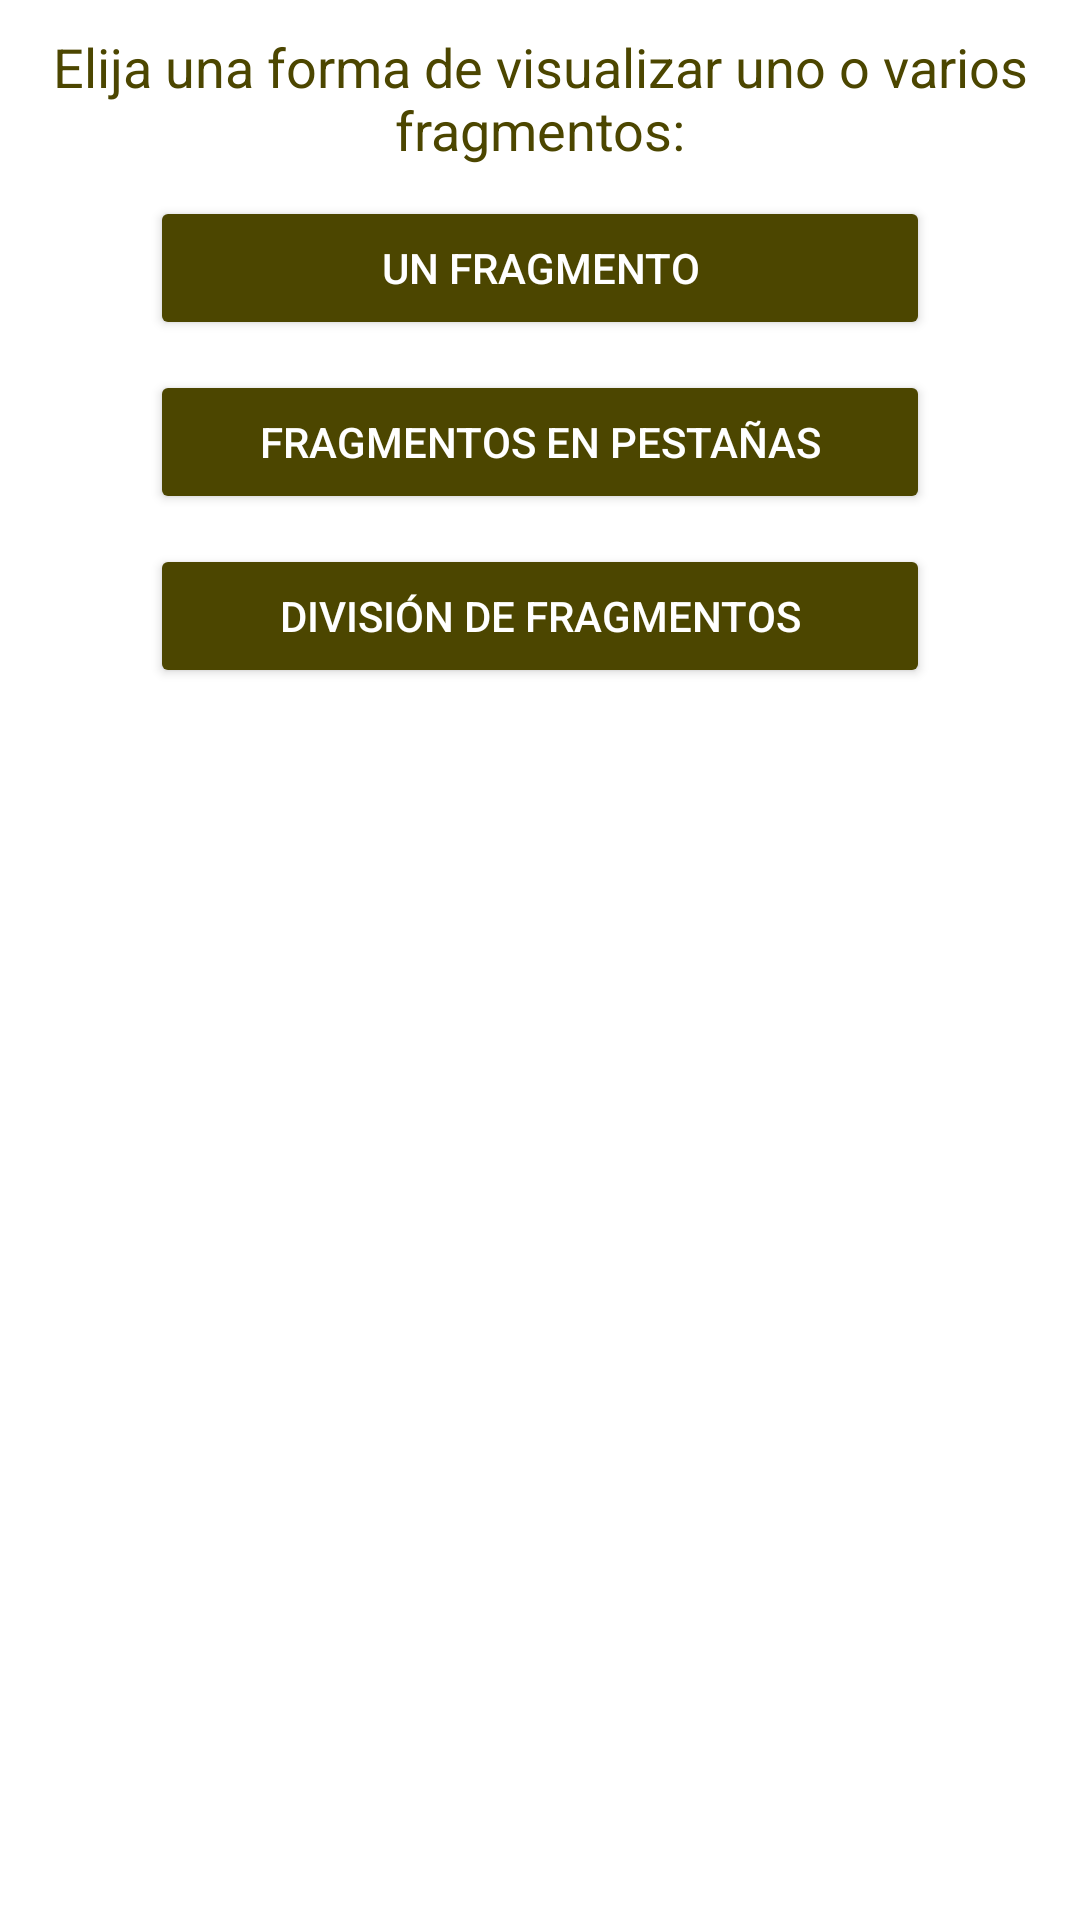

Layout XML and referenced resources for this Android screen:
<!-- AndroidManifest.xml: application theme Theme.IFSul_ProgMov1_Acts_S42022 -->
<!-- res/layout/activity_actividad6.xml -->
<?xml version="1.0" encoding="utf-8"?>
<LinearLayout xmlns:android="http://schemas.android.com/apk/res/android"
    xmlns:app="http://schemas.android.com/apk/res-auto"
    xmlns:tools="http://schemas.android.com/tools"
    android:layout_width="match_parent"
    android:layout_height="match_parent"
    android:orientation="vertical"
    tools:context=".Actividad6">

    <TextView
        android:layout_width="wrap_content"
        android:layout_height="wrap_content"
        android:layout_gravity="center"
        android:text="Elija una forma de visualizar uno o varios fragmentos:"
        android:textSize="18sp"
        android:textAlignment="center"
        android:textColor="@color/dark_mustard"
        android:layout_margin="10dp"/>
    <Button
        android:id="@+id/btn_see_fragments_p1"
        android:layout_width="260dp"
        android:layout_height="wrap_content"
        android:backgroundTint="@color/dark_mustard"
        android:textColor="@color/white"
        android:text="Un fragmento"
        android:layout_gravity="center" />
    <Button
        android:id="@+id/btn_see_fragments_p2"
        android:layout_width="260dp"
        android:layout_height="wrap_content"
        android:backgroundTint="@color/dark_mustard"
        android:textColor="@color/white"
        android:text="Fragmentos en pestañas"
        android:layout_marginTop="10dp"
        android:layout_gravity="center" />
    <Button
        android:id="@+id/btn_see_fragments_p3"
        android:layout_width="260dp"
        android:layout_height="wrap_content"
        android:backgroundTint="@color/dark_mustard"
        android:textColor="@color/white"
        android:text="División de fragmentos"
        android:layout_marginTop="10dp"
        android:layout_gravity="center" />
</LinearLayout>
<!-- resources referenced by this layout -->
<resources>
  <color name="dark_mustard">#4C4600</color>
  <color name="white">#FFFFFFFF</color>
  <style name="Theme.IFSul_ProgMov1_Acts_S42022" parent="Theme.MaterialComponents.DayNight.DarkActionBar">
          
          <item name="colorPrimary">@color/purple_500</item>
          <item name="colorPrimaryVariant">@color/purple_700</item>
          <item name="colorOnPrimary">@color/white</item>
          
          <item name="colorSecondary">@color/teal_200</item>
          <item name="colorSecondaryVariant">@color/teal_700</item>
          <item name="colorOnSecondary">@color/black</item>
          
          <item name="android:statusBarColor" tools:targetApi="l">?attr/colorPrimaryVariant</item>
          
      </style>
  <color name="purple_500">#FF6200EE</color>
  <color name="purple_700">#FF3700B3</color>
  <color name="teal_200">#FF03DAC5</color>
  <color name="teal_700">#FF018786</color>
  <color name="black">#FF000000</color>
</resources>
